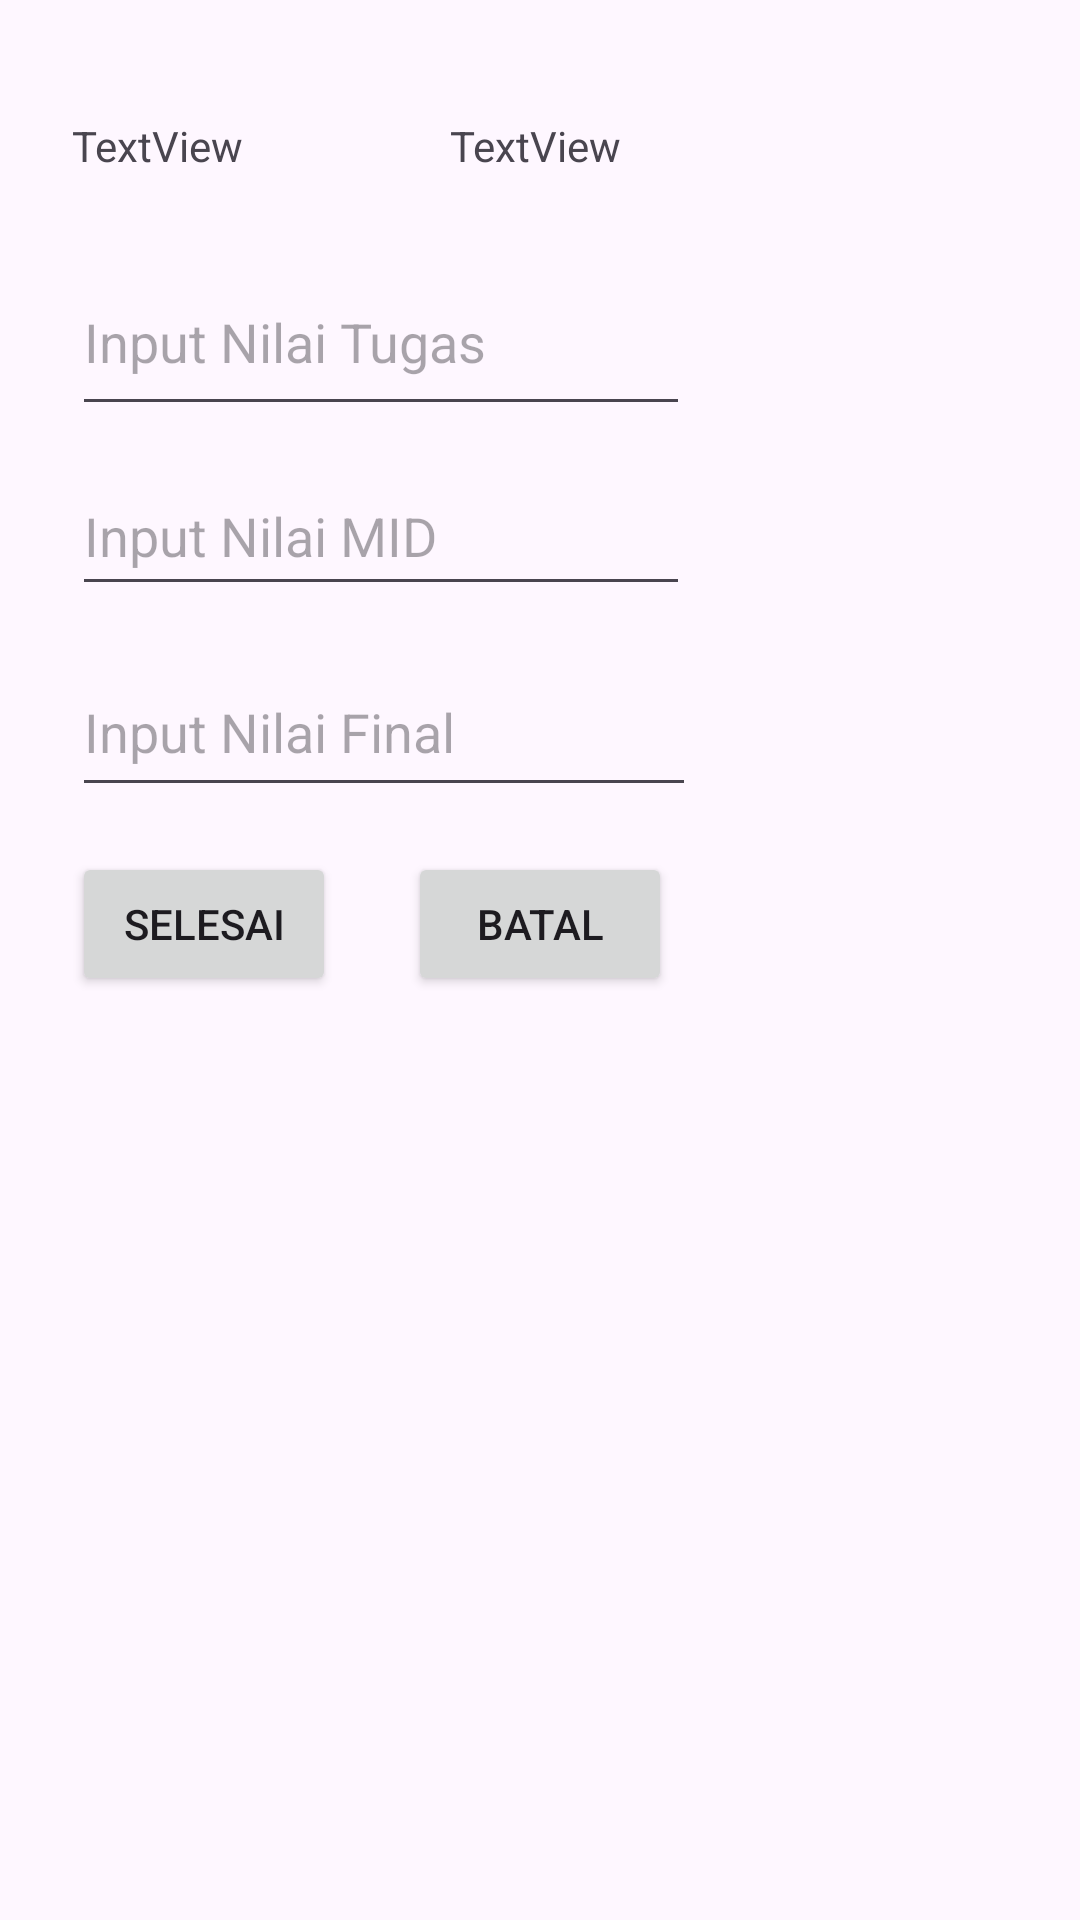

Produce the Android XML layout that renders to this screen, including the resource entries it uses.
<!-- AndroidManifest.xml: application theme Theme.PRAK1_13120220015 -->
<!-- res/layout/activity_2.xml -->
<?xml version="1.0" encoding="utf-8"?>
<androidx.constraintlayout.widget.ConstraintLayout xmlns:android="http://schemas.android.com/apk/res/android"
    xmlns:app="http://schemas.android.com/apk/res-auto"
    xmlns:tools="http://schemas.android.com/tools"
    android:layout_width="match_parent"
    android:layout_height="match_parent"
    tools:context=".Activity2">

    <TextView
        android:id="@+id/txt_stb"
        android:layout_width="wrap_content"
        android:layout_height="wrap_content"
        android:layout_marginStart="24dp"
        android:layout_marginTop="39dp"
        android:text="TextView"
        app:layout_constraintStart_toStartOf="parent"
        app:layout_constraintTop_toTopOf="parent" />

    <TextView
        android:id="@+id/txt_nama"
        android:layout_width="wrap_content"
        android:layout_height="wrap_content"
        android:layout_marginStart="150dp"
        android:layout_marginTop="39dp"
        android:text="TextView"
        app:layout_constraintStart_toStartOf="parent"
        app:layout_constraintTop_toTopOf="parent" />

    <EditText
        android:id="@+id/txt_input_nilai_tugas"
        android:layout_width="206dp"
        android:layout_height="59dp"
        android:layout_marginStart="24dp"
        android:layout_marginTop="83dp"
        android:ems="10"
        android:hint="Input Nilai Tugas"
        android:inputType="text"
        app:layout_constraintStart_toStartOf="parent"
        app:layout_constraintTop_toTopOf="parent" />

    <EditText
        android:id="@+id/txt_input_nilai_mid"
        android:layout_width="206dp"
        android:layout_height="50dp"
        android:layout_marginStart="24dp"
        android:layout_marginTop="152dp"
        android:ems="10"
        android:hint="Input Nilai MID"
        android:inputType="text"
        app:layout_constraintStart_toStartOf="parent"
        app:layout_constraintTop_toTopOf="parent" />

    <EditText
        android:id="@+id/txt_input_nilai_final"
        android:layout_width="208dp"
        android:layout_height="53dp"
        android:layout_marginStart="24dp"
        android:layout_marginTop="216dp"
        android:ems="10"
        android:hint="Input Nilai Final"
        android:inputType="text"
        app:layout_constraintStart_toStartOf="parent"
        app:layout_constraintTop_toTopOf="parent" />

    <Button
        android:id="@+id/button"
        android:layout_width="wrap_content"
        android:layout_height="wrap_content"
        android:layout_marginStart="24dp"
        android:layout_marginTop="284dp"
        android:onClick="inputSelesai"
        android:text="Selesai"
        app:layout_constraintStart_toStartOf="parent"
        app:layout_constraintTop_toTopOf="parent" />

    <Button
        android:id="@+id/button2"
        android:layout_width="wrap_content"
        android:layout_height="wrap_content"
        android:layout_marginStart="136dp"
        android:layout_marginTop="284dp"
        android:onClick="inputBatal"
        android:text="Batal"
        app:layout_constraintStart_toStartOf="parent"
        app:layout_constraintTop_toTopOf="parent" />
</androidx.constraintlayout.widget.ConstraintLayout>
<!-- resources referenced by this layout -->
<resources>
  <style name="Theme.PRAK1_13120220015" parent="Base.Theme.PRAK1_13120220015" />
  <style name="Base.Theme.PRAK1_13120220015" parent="Theme.Material3.DayNight.NoActionBar">
          
          
      </style>
</resources>
